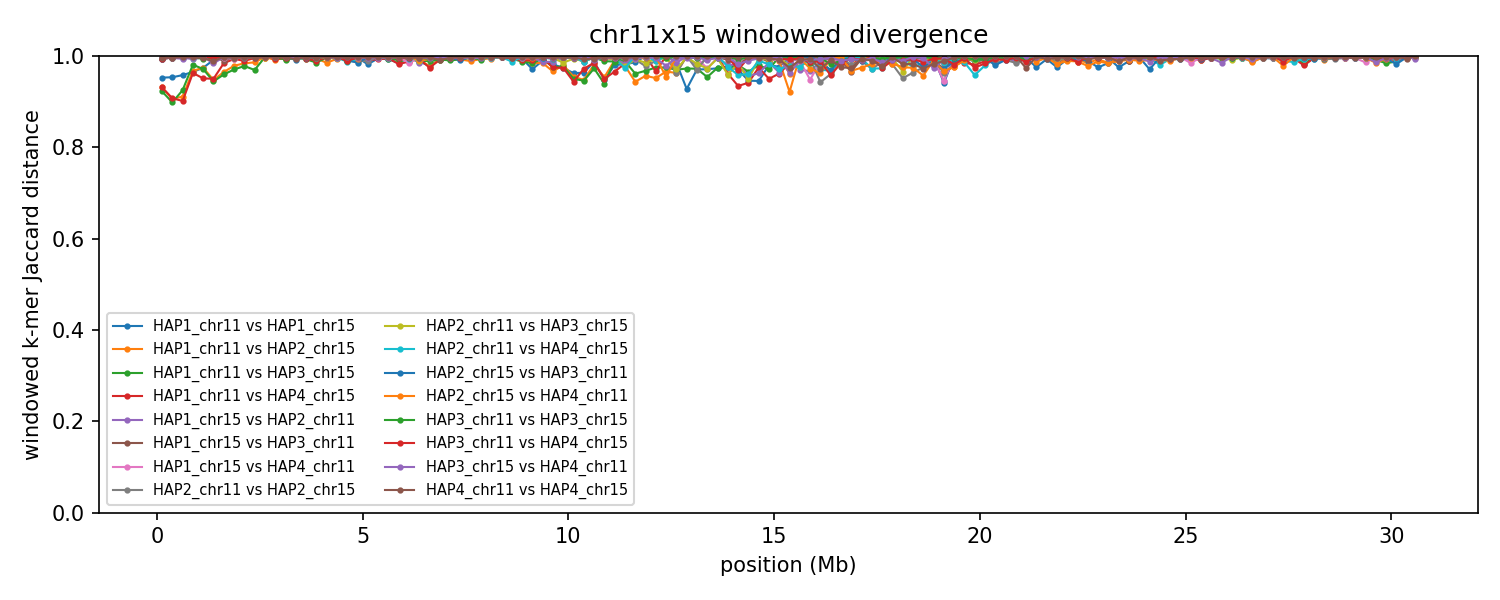

The table this chart was drawn from, first rows:
group	win_start	win_end	unit_a	unit_b	hap_a	hap_b	chrom_a	chrom_b	kmers_a	kmers_b	shared	union	jaccard_distance
chr11x15	1	250000	HAP1_chr11	HAP1_chr15	HAP1	HAP1	11	15	232169	236970	21207	447932	0.9527
chr11x15	1	250000	HAP1_chr11	HAP2_chr15	HAP1	HAP2	11	15	232169	196099	27604	400664	0.9311
chr11x15	1	250000	HAP1_chr15	HAP2_chr11	HAP1	HAP2	15	11	236970	221672	2572	456070	0.9944
chr11x15	1	250000	HAP1_chr11	HAP3_chr15	HAP1	HAP3	11	15	232169	223014	32736	422447	0.9225
chr11x15	1	250000	HAP1_chr15	HAP3_chr11	HAP1	HAP3	15	11	236970	206016	2515	440471	0.9943
chr11x15	1	250000	HAP1_chr11	HAP4_chr15	HAP1	HAP4	11	15	232169	194393	27481	399081	0.9311
chr11x15	1	250000	HAP1_chr15	HAP4_chr11	HAP1	HAP4	15	11	236970	176413	1916	411467	0.9953
chr11x15	1	250000	HAP2_chr11	HAP2_chr15	HAP2	HAP2	11	15	221672	196099	2327	415444	0.9944
chr11x15	1	250000	HAP2_chr11	HAP3_chr15	HAP2	HAP3	11	15	221672	223014	1995	442691	0.9955
chr11x15	1	250000	HAP2_chr15	HAP3_chr11	HAP2	HAP3	15	11	196099	206016	2590	399525	0.9935
chr11x15	1	250000	HAP2_chr11	HAP4_chr15	HAP2	HAP4	11	15	221672	194393	2150	413915	0.9948
chr11x15	1	250000	HAP2_chr15	HAP4_chr11	HAP2	HAP4	15	11	196099	176413	1457	371055	0.9961
chr11x15	1	250000	HAP3_chr11	HAP3_chr15	HAP3	HAP3	11	15	206016	223014	2218	426812	0.9948
chr11x15	1	250000	HAP3_chr11	HAP4_chr15	HAP3	HAP4	11	15	206016	194393	2393	398016	0.994
chr11x15	1	250000	HAP3_chr15	HAP4_chr11	HAP3	HAP4	15	11	223014	176413	1247	398180	0.9969
chr11x15	1	250000	HAP4_chr11	HAP4_chr15	HAP4	HAP4	11	15	176413	194393	1354	369452	0.9963
chr11x15	250001	500000	HAP1_chr11	HAP1_chr15	HAP1	HAP1	11	15	245082	241107	21629	464560	0.9534
chr11x15	250001	500000	HAP1_chr11	HAP2_chr15	HAP1	HAP2	11	15	245082	234224	41224	438082	0.9059
chr11x15	250001	500000	HAP1_chr15	HAP2_chr11	HAP1	HAP2	15	11	241107	240002	1138	479971	0.9976
chr11x15	250001	500000	HAP1_chr11	HAP3_chr15	HAP1	HAP3	11	15	245082	237023	44480	437625	0.8984
chr11x15	250001	500000	HAP1_chr15	HAP3_chr11	HAP1	HAP3	15	11	241107	245958	1141	485924	0.9977
chr11x15	250001	500000	HAP1_chr11	HAP4_chr15	HAP1	HAP4	11	15	245082	236228	40780	440530	0.9074
chr11x15	250001	500000	HAP1_chr15	HAP4_chr11	HAP1	HAP4	15	11	241107	240762	1185	480684	0.9975
chr11x15	250001	500000	HAP2_chr11	HAP2_chr15	HAP2	HAP2	11	15	240002	234224	1512	472714	0.9968
chr11x15	250001	500000	HAP2_chr11	HAP3_chr15	HAP2	HAP3	11	15	240002	237023	1823	475202	0.9962
chr11x15	250001	500000	HAP2_chr15	HAP3_chr11	HAP2	HAP3	15	11	234224	245958	1421	478761	0.997
chr11x15	250001	500000	HAP2_chr11	HAP4_chr15	HAP2	HAP4	11	15	240002	236228	1770	474460	0.9963
chr11x15	250001	500000	HAP2_chr15	HAP4_chr11	HAP2	HAP4	15	11	234224	240762	1390	473596	0.9971
chr11x15	250001	500000	HAP3_chr11	HAP3_chr15	HAP3	HAP3	11	15	245958	237023	1731	481250	0.9964
chr11x15	250001	500000	HAP3_chr11	HAP4_chr15	HAP3	HAP4	11	15	245958	236228	1747	480439	0.9964
chr11x15	250001	500000	HAP3_chr15	HAP4_chr11	HAP3	HAP4	15	11	237023	240762	1976	475809	0.9958
chr11x15	250001	500000	HAP4_chr11	HAP4_chr15	HAP4	HAP4	11	15	240762	236228	1777	475213	0.9963
chr11x15	500001	750000	HAP1_chr11	HAP1_chr15	HAP1	HAP1	11	15	238073	244429	19380	463122	0.9582
chr11x15	500001	750000	HAP1_chr11	HAP2_chr15	HAP1	HAP2	11	15	238073	240904	39052	439925	0.9112
chr11x15	500001	750000	HAP1_chr15	HAP2_chr11	HAP1	HAP2	15	11	244429	244405	1102	487732	0.9977
chr11x15	500001	750000	HAP1_chr11	HAP3_chr15	HAP1	HAP3	11	15	238073	237225	33061	442237	0.9252
chr11x15	500001	750000	HAP1_chr15	HAP3_chr11	HAP1	HAP3	15	11	244429	243728	1166	486991	0.9976
chr11x15	500001	750000	HAP1_chr11	HAP4_chr15	HAP1	HAP4	11	15	238073	239464	42806	434731	0.9015
chr11x15	500001	750000	HAP1_chr15	HAP4_chr11	HAP1	HAP4	15	11	244429	242020	1117	485332	0.9977
chr11x15	500001	750000	HAP2_chr11	HAP2_chr15	HAP2	HAP2	11	15	244405	240904	1704	483605	0.9965
chr11x15	500001	750000	HAP2_chr11	HAP3_chr15	HAP2	HAP3	11	15	244405	237225	1596	480034	0.9967
chr11x15	500001	750000	HAP2_chr15	HAP3_chr11	HAP2	HAP3	15	11	240904	243728	1058	483574	0.9978
chr11x15	500001	750000	HAP2_chr11	HAP4_chr15	HAP2	HAP4	11	15	244405	239464	1834	482035	0.9962
chr11x15	500001	750000	HAP2_chr15	HAP4_chr11	HAP2	HAP4	15	11	240904	242020	1176	481748	0.9976
chr11x15	500001	750000	HAP3_chr11	HAP3_chr15	HAP3	HAP3	11	15	243728	237225	1531	479422	0.9968
chr11x15	500001	750000	HAP3_chr11	HAP4_chr15	HAP3	HAP4	11	15	243728	239464	1380	481812	0.9971
chr11x15	500001	750000	HAP3_chr15	HAP4_chr11	HAP3	HAP4	15	11	237225	242020	2964	476281	0.9938
chr11x15	500001	750000	HAP4_chr11	HAP4_chr15	HAP4	HAP4	11	15	242020	239464	1387	480097	0.9971
chr11x15	750001	1000000	HAP1_chr11	HAP1_chr15	HAP1	HAP1	11	15	213985	236416	15138	435263	0.9652
chr11x15	750001	1000000	HAP1_chr11	HAP2_chr15	HAP1	HAP2	11	15	213985	242560	14389	442156	0.9675
chr11x15	750001	1000000	HAP1_chr15	HAP2_chr11	HAP1	HAP2	15	11	236416	246299	3594	479121	0.9925
chr11x15	750001	1000000	HAP1_chr11	HAP3_chr15	HAP1	HAP3	11	15	213985	242692	8559	448118	0.9809
chr11x15	750001	1000000	HAP1_chr15	HAP3_chr11	HAP1	HAP3	15	11	236416	246718	801	482333	0.9983
chr11x15	750001	1000000	HAP1_chr11	HAP4_chr15	HAP1	HAP4	11	15	213985	245296	16471	442810	0.9628
chr11x15	750001	1000000	HAP1_chr15	HAP4_chr11	HAP1	HAP4	15	11	236416	240598	1122	475892	0.9976
chr11x15	750001	1000000	HAP2_chr11	HAP2_chr15	HAP2	HAP2	11	15	246299	242560	1090	487769	0.9978
chr11x15	750001	1000000	HAP2_chr11	HAP3_chr15	HAP2	HAP3	11	15	246299	242692	2469	486522	0.9949
chr11x15	750001	1000000	HAP2_chr15	HAP3_chr11	HAP2	HAP3	15	11	242560	246718	1489	487789	0.9969
chr11x15	750001	1000000	HAP2_chr11	HAP4_chr15	HAP2	HAP4	11	15	246299	245296	2335	489260	0.9952
chr11x15	750001	1000000	HAP2_chr15	HAP4_chr11	HAP2	HAP4	15	11	242560	240598	1556	481602	0.9968
... 1,908 more rows
